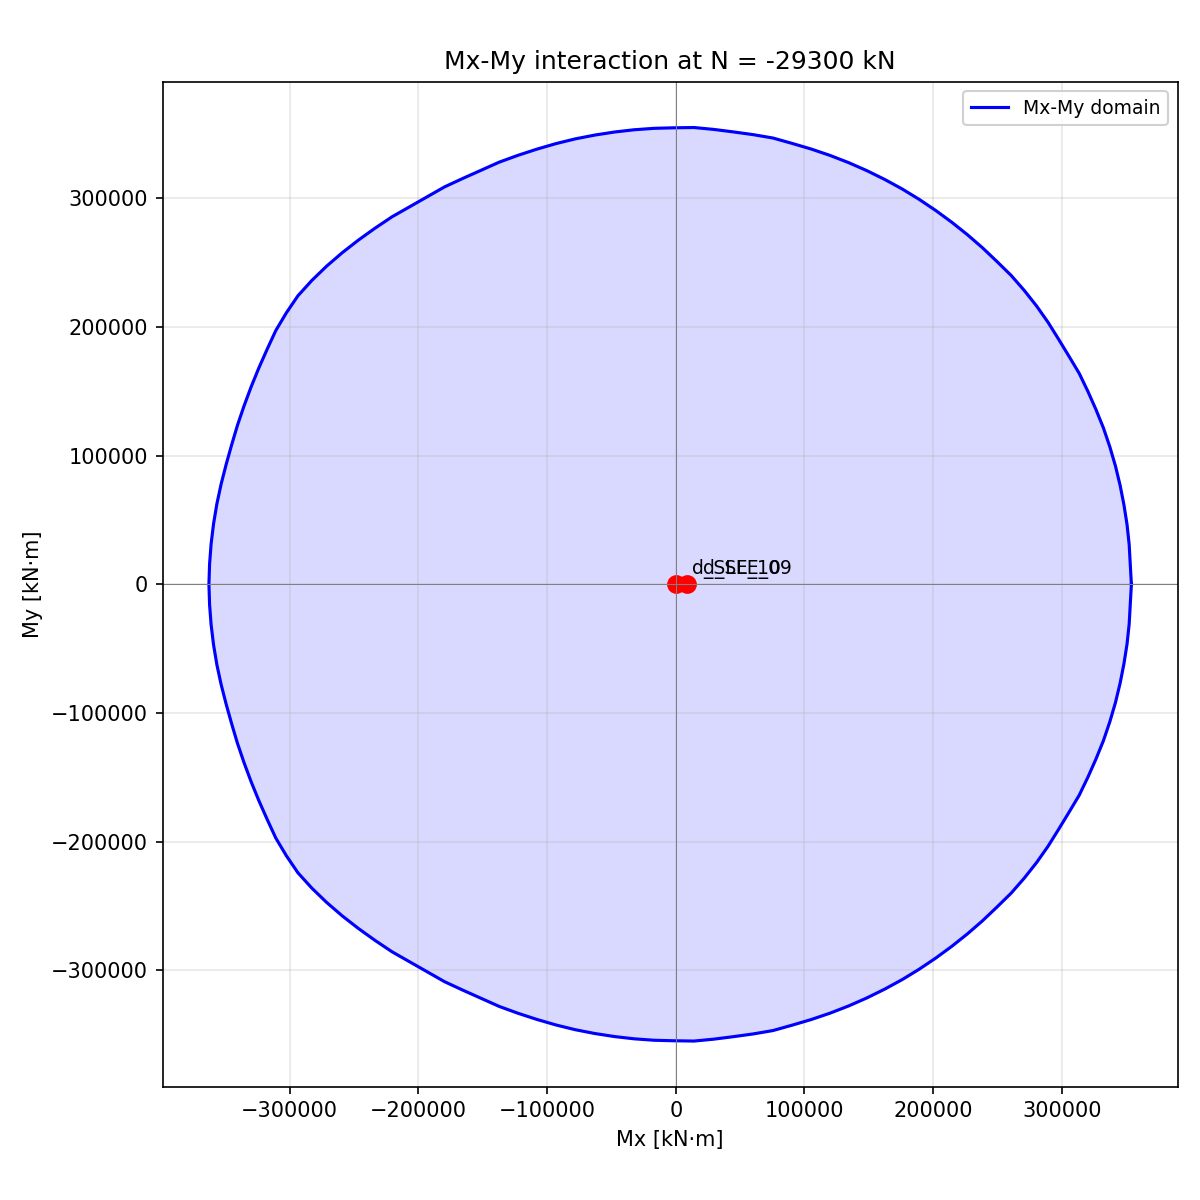

The file beside this chart, header and first rows:
Mx_kNm, My_kNm
-362761, -0.000000
-362244, -15756
-361050, -31464
-359146, -47094
-356550, -62624
-353240, -78004
-349337, -93232
-345095, -108379
-340605, -123471
-335527, -138424
-330011, -153261
-324013, -167980
-317529, -182604
-310810, -197133
-302588, -210919
-293570, -224199
-282774, -236104
-271229, -247252
-259104, -257697
-246531, -267494
-233627, -276735
-220485, -285538
-206882, -293288
-193276, -301031
-179670, -308773
-165581, -315311
-151410, -321646
-137240, -327981
-122693, -333285
-107984, -338085
-93130, -342398
-78108, -346085
-62928, -349041
-47647, -351413
-32282, -353172
-16852, -354281
-1383, -354686
14117, -354906
29530, -353429
44889, -351479
60226, -349358
75484, -346751
90404, -342560
105245, -338177
119897, -333213
134320, -327617
148481, -321388
162358, -314548
175941, -307135
189144, -299067
201983, -290436
214461, -281293
226561, -271654
238251, -261516
249473, -250856
260546, -240008
270743, -228342
280360, -216190
289260, -203524
297458, -190384
... 84 more rows
